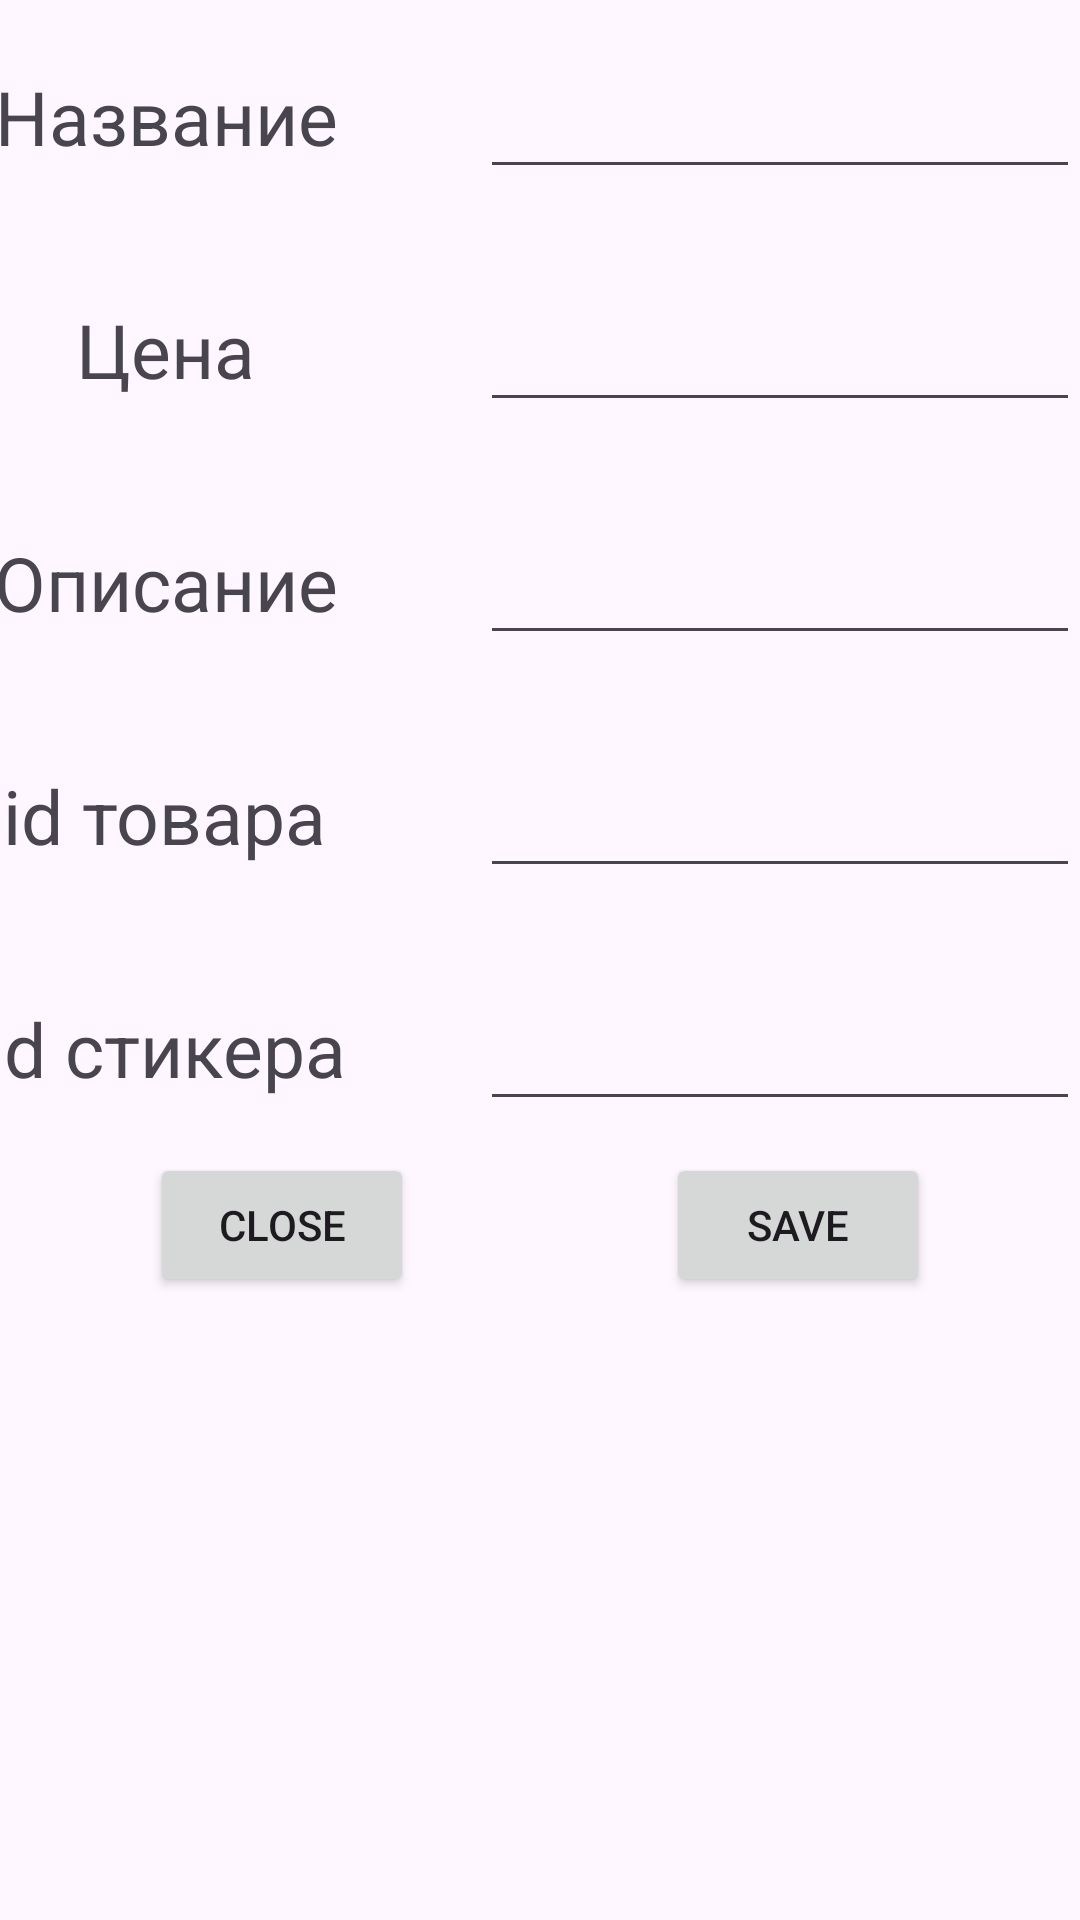

Write the Android layout XML for this screen, with the resource values it uses.
<!-- AndroidManifest.xml: application theme Theme.TelegramBot -->
<!-- res/layout/dialog_edit.xml -->
<?xml version="1.0" encoding="utf-8"?>
<androidx.constraintlayout.widget.ConstraintLayout xmlns:android="http://schemas.android.com/apk/res/android"
    xmlns:app="http://schemas.android.com/apk/res-auto"
    xmlns:tools="http://schemas.android.com/tools"
    android:layout_width="match_parent"
    android:layout_height="match_parent">

    <View
        android:id="@+id/view"
        android:layout_width="0dp"
        android:layout_height="450dp"
        app:layout_constraintEnd_toEndOf="parent"
        app:layout_constraintHorizontal_bias="0.0"
        app:layout_constraintStart_toStartOf="parent"
        app:layout_constraintTop_toTopOf="parent">


    </View>

    <TextView
        android:id="@+id/textViewName"
        android:layout_width="wrap_content"
        android:layout_height="wrap_content"
        android:layout_marginTop="22dp"
        android:layout_marginEnd="50dp"
        android:text="@string/name"
        android:textSize="25sp"
        app:layout_constraintEnd_toStartOf="@+id/stuff_name"
        app:layout_constraintStart_toStartOf="parent"
        app:layout_constraintTop_toTopOf="@+id/view" />

    <TextView
        android:id="@+id/textViewPrice"
        android:layout_width="wrap_content"
        android:layout_height="wrap_content"
        android:layout_marginTop="44dp"
        android:layout_marginEnd="50dp"
        android:text="@string/price"
        android:textSize="25sp"
        app:layout_constraintEnd_toStartOf="@+id/stuff_price"
        app:layout_constraintStart_toStartOf="parent"
        app:layout_constraintTop_toBottomOf="@+id/textViewName" />

    <TextView
        android:id="@+id/textViewDescription"
        android:layout_width="wrap_content"
        android:layout_height="wrap_content"
        android:layout_marginTop="44dp"
        android:layout_marginEnd="50dp"
        android:text="@string/description"
        android:textSize="25sp"
        app:layout_constraintEnd_toStartOf="@+id/stuff_description"
        app:layout_constraintStart_toStartOf="parent"
        app:layout_constraintTop_toBottomOf="@+id/textViewPrice" />

    <TextView
        android:id="@+id/textViewStickerId"
        android:layout_width="wrap_content"
        android:layout_height="wrap_content"
        android:layout_marginTop="44dp"
        android:layout_marginEnd="50dp"
        android:text="@string/stickerId"
        android:textSize="25sp"
        app:layout_constraintEnd_toStartOf="@+id/stuff_sticker_id"
        app:layout_constraintStart_toStartOf="parent"
        app:layout_constraintTop_toBottomOf="@+id/textViewDescription" />

    <TextView
        android:id="@+id/textViewStickerUniqueId"
        android:layout_width="wrap_content"
        android:layout_height="wrap_content"
        android:layout_marginTop="44dp"
        android:layout_marginEnd="50dp"
        android:text="@string/stickerUniqueId"
        android:textSize="25sp"
        app:layout_constraintEnd_toStartOf="@+id/stuff_sticker_unique_id"
        app:layout_constraintStart_toStartOf="parent"
        app:layout_constraintTop_toBottomOf="@+id/textViewStickerId" />

    <EditText
        android:id="@+id/stuff_name"
        android:layout_width="200dp"
        android:layout_height="48dp"
        android:autofillHints=""
        android:ems="10"
        android:inputType="text"
        app:layout_constraintBottom_toBottomOf="@+id/textViewName"
        app:layout_constraintEnd_toEndOf="parent"
        app:layout_constraintTop_toTopOf="@+id/textViewName"
        tools:ignore="LabelFor,SpeakableTextPresentCheck" />

    <EditText
        android:id="@+id/stuff_price"
        android:layout_width="200dp"
        android:layout_height="48dp"
        android:autofillHints=""
        android:ems="10"
        android:inputType="text"
        app:layout_constraintBottom_toBottomOf="@+id/textViewPrice"
        app:layout_constraintEnd_toEndOf="parent"
        app:layout_constraintTop_toTopOf="@+id/textViewPrice"
        tools:ignore="LabelFor,SpeakableTextPresentCheck" />

    <EditText
        android:id="@+id/stuff_description"
        android:layout_width="200dp"
        android:layout_height="48dp"
        android:autofillHints=""
        android:ems="10"
        android:inputType="text"
        app:layout_constraintBottom_toBottomOf="@+id/textViewDescription"
        app:layout_constraintEnd_toEndOf="parent"
        app:layout_constraintTop_toTopOf="@+id/textViewDescription"
        tools:ignore="LabelFor,SpeakableTextPresentCheck" />

    <EditText
        android:id="@+id/stuff_sticker_id"
        android:layout_width="200dp"
        android:layout_height="48dp"
        android:autofillHints=""
        android:ems="10"
        android:inputType="text"
        app:layout_constraintBottom_toBottomOf="@+id/textViewStickerId"
        app:layout_constraintEnd_toEndOf="parent"
        app:layout_constraintTop_toTopOf="@+id/textViewStickerId"
        tools:ignore="LabelFor,SpeakableTextPresentCheck" />

    <EditText
        android:id="@+id/stuff_sticker_unique_id"
        android:layout_width="200dp"
        android:layout_height="48dp"
        android:autofillHints=""
        android:ems="10"
        android:inputType="text"
        app:layout_constraintBottom_toBottomOf="@+id/textViewStickerUniqueId"
        app:layout_constraintEnd_toEndOf="parent"
        app:layout_constraintTop_toTopOf="@+id/textViewStickerUniqueId"
        tools:ignore="LabelFor,SpeakableTextPresentCheck" />

    <Button
        android:id="@+id/close"
        android:layout_width="wrap_content"
        android:layout_height="wrap_content"
        android:layout_marginStart="50dp"
        android:text="@string/close"
        app:layout_constraintBottom_toBottomOf="@+id/view"
        app:layout_constraintStart_toStartOf="parent"
        app:layout_constraintTop_toBottomOf="@+id/textViewStickerUniqueId" />

    <Button
        android:id="@+id/save"
        android:layout_width="wrap_content"
        android:layout_height="wrap_content"
        android:layout_marginEnd="50dp"
        android:text="@string/save"
        app:layout_constraintBottom_toBottomOf="@+id/view"
        app:layout_constraintEnd_toEndOf="parent"
        app:layout_constraintTop_toBottomOf="@+id/textViewStickerUniqueId" />
</androidx.constraintlayout.widget.ConstraintLayout>
<!-- resources referenced by this layout -->
<resources>
  <string name="close">close</string>
  <string name="description">Описание</string>
  <string name="name">Название</string>
  <string name="price">Цена</string>
  <string name="save">save</string>
  <string name="stickerId">id товара</string>
  <string name="stickerUniqueId">id стикера</string>
  <style name="Theme.TelegramBot" parent="Base.Theme.TelegramBot" />
  <style name="Base.Theme.TelegramBot" parent="Theme.Material3.DayNight.NoActionBar">
          
          
      </style>
</resources>
